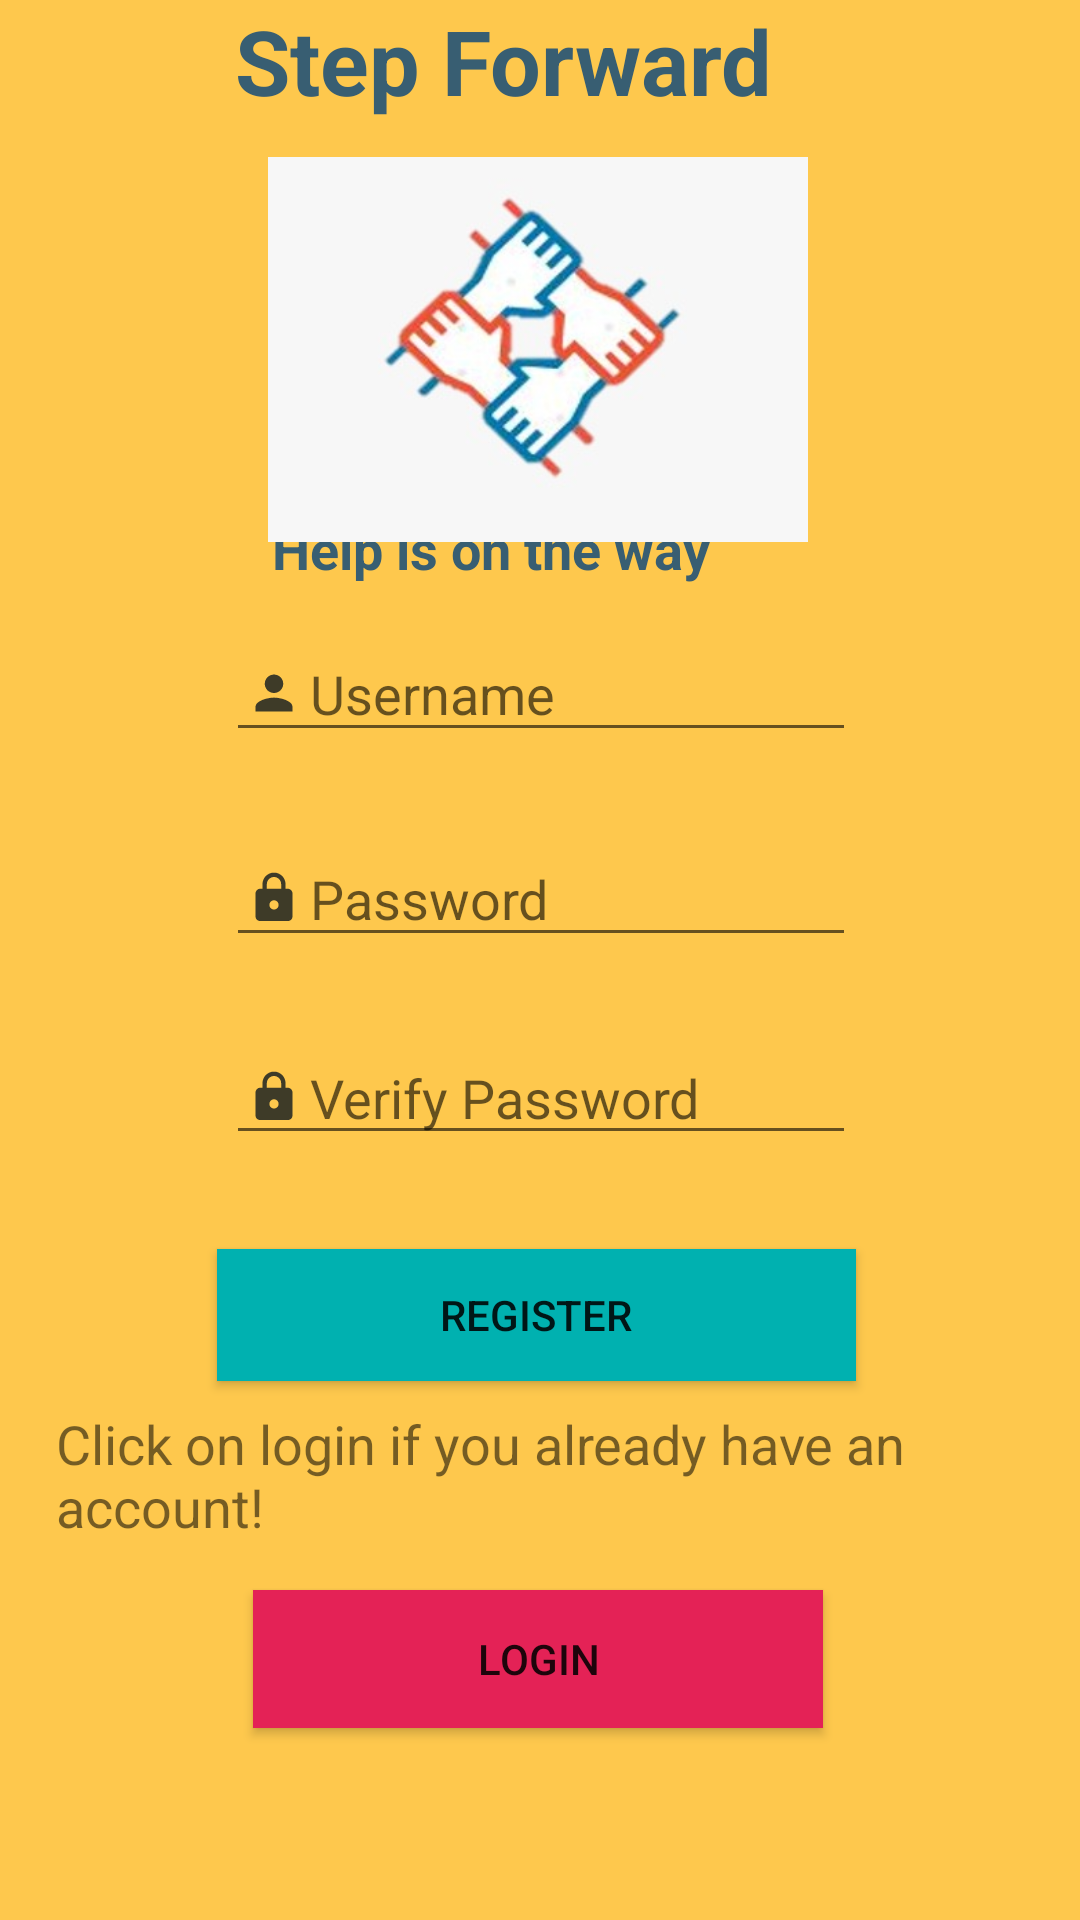

Android layout source for this screen:
<!-- AndroidManifest.xml: application theme Theme.Signup_1 -->
<!-- res/layout/activity_main.xml -->
<?xml version="1.0" encoding="utf-8"?>
<androidx.constraintlayout.widget.ConstraintLayout xmlns:android="http://schemas.android.com/apk/res/android"
    xmlns:app="http://schemas.android.com/apk/res-auto"
    xmlns:tools="http://schemas.android.com/tools"
    android:layout_width="match_parent"
    android:layout_height="match_parent"
    android:background="#FEC84D"
    tools:context=".MainActivity">

    <EditText
        android:id="@+id/username"
        android:layout_width="wrap_content"
        android:layout_height="42dp"
        android:autofillHints=""
        android:drawableStart="@drawable/ic_action_user"
        android:drawableLeft="@drawable/ic_action_user"
        android:ems="10"
        android:hint="@string/username"
        android:inputType="textPersonName"
        app:layout_constraintBottom_toBottomOf="parent"
        app:layout_constraintEnd_toEndOf="parent"
        app:layout_constraintHorizontal_bias="0.502"
        app:layout_constraintStart_toStartOf="parent"
        app:layout_constraintTop_toTopOf="parent"
        app:layout_constraintVertical_bias="0.349" />

    <EditText
        android:id="@+id/password"
        android:layout_width="wrap_content"
        android:layout_height="42dp"
        android:autofillHints=""
        android:drawableStart="@drawable/ic_action_password"
        android:drawableLeft="@drawable/ic_action_password"
        android:ems="10"
        android:hint="Password"
        android:inputType="textPersonName"
        app:layout_constraintBottom_toTopOf="@+id/vpassword"
        app:layout_constraintEnd_toEndOf="@+id/username"
        app:layout_constraintHorizontal_bias="0.0"
        app:layout_constraintStart_toStartOf="@+id/username"
        app:layout_constraintTop_toBottomOf="@+id/username"
        app:layout_constraintVertical_bias="0.514" />

    <EditText
        android:id="@+id/vpassword"
        android:layout_width="wrap_content"
        android:layout_height="wrap_content"
        android:drawableLeft="@drawable/ic_action_password"
        android:ems="10"
        android:hint="Verify Password"
        android:importantForAutofill="no"
        android:inputType="textPersonName"
        app:layout_constraintBottom_toBottomOf="parent"
        app:layout_constraintEnd_toEndOf="parent"
        app:layout_constraintHorizontal_bias="0.502"
        app:layout_constraintStart_toStartOf="parent"
        app:layout_constraintTop_toTopOf="@+id/username"
        app:layout_constraintVertical_bias="0.346" />

    <Button
        android:id="@+id/button"
        android:layout_width="213dp"
        android:layout_height="44dp"
        android:background="#385E72"
        android:text="Register"
        app:backgroundTint="#00B1B0"
        app:layout_constraintBottom_toBottomOf="parent"
        app:layout_constraintEnd_toEndOf="@+id/vpassword"
        app:layout_constraintHorizontal_bias="1.0"
        app:layout_constraintStart_toStartOf="@+id/vpassword"
        app:layout_constraintTop_toBottomOf="@+id/vpassword"
        app:layout_constraintVertical_bias="0.149" />

    <Button
        android:id="@+id/button3"
        android:layout_width="190dp"
        android:layout_height="46dp"
        android:layout_marginBottom="64dp"
        android:background="#E42256"
        android:text="Login"
        app:backgroundTint="#E42256"
        app:layout_constraintBottom_toBottomOf="parent"
        app:layout_constraintEnd_toEndOf="@+id/button"
        app:layout_constraintHorizontal_bias="0.521"
        app:layout_constraintStart_toStartOf="@+id/button" />

    <TextView
        android:id="@+id/textView"
        android:layout_width="277dp"
        android:layout_height="42dp"
        android:text="     Step Forward"
        android:textColor="#385E72"
        android:textSize="30sp"
        android:textStyle="bold"
        app:layout_constraintBottom_toTopOf="@+id/username"
        app:layout_constraintEnd_toEndOf="parent"
        app:layout_constraintStart_toStartOf="parent"
        app:layout_constraintTop_toTopOf="parent"
        app:layout_constraintVertical_bias="0.0" />

    <TextView
        android:id="@+id/textView2"
        android:layout_width="230dp"
        android:layout_height="27dp"
        android:text="      Help is on the way"
        android:textColor="#385E72"
        android:textSize="18sp"
        android:textStyle="bold"
        app:layout_constraintBottom_toTopOf="@+id/username"
        app:layout_constraintEnd_toEndOf="parent"
        app:layout_constraintHorizontal_bias="0.497"
        app:layout_constraintStart_toStartOf="parent"
        app:layout_constraintTop_toTopOf="parent"
        app:layout_constraintVertical_bias="0.939" />

    <TextView
        android:id="@+id/textView3"
        android:layout_width="322dp"
        android:layout_height="56dp"
        android:text="Click on login if you already have an account!"
        android:textSize="18sp"
        app:layout_constraintBottom_toTopOf="@+id/button3"
        app:layout_constraintEnd_toEndOf="@+id/button"
        app:layout_constraintHorizontal_bias="0.495"
        app:layout_constraintStart_toStartOf="@+id/button"
        app:layout_constraintTop_toBottomOf="@+id/button"
        app:layout_constraintVertical_bias="0.636" />

    <ImageView
        android:id="@+id/imageView"
        android:layout_width="180dp"
        android:layout_height="149dp"
        app:layout_constraintBottom_toBottomOf="@+id/textView2"
        app:layout_constraintEnd_toEndOf="@+id/username"
        app:layout_constraintHorizontal_bias="0.466"
        app:layout_constraintStart_toStartOf="@+id/username"
        app:layout_constraintTop_toBottomOf="@+id/textView"
        app:layout_constraintVertical_bias="0.0"
        app:srcCompat="@drawable/logoview" />

</androidx.constraintlayout.widget.ConstraintLayout>
<!-- resources referenced by this layout -->
<resources>
  <!-- drawable ic_action_password (drawable-anydpi) -->
  <vector xmlns:android="http://schemas.android.com/apk/res/android"
      android:width="24dp"
      android:height="24dp"
      android:viewportWidth="24"
      android:viewportHeight="24"
      android:tint="#0D171D"
      android:alpha="0.8">
    <group android:scaleX="0.7692308"
        android:scaleY="0.7692308"
        android:translateX="2.7692308"
        android:translateY="2.7692308">
      <path
          android:fillColor="@android:color/white"
          android:pathData="M18,8h-1L17,6c0,-2.76 -2.24,-5 -5,-5S7,3.24 7,6v2L6,8c-1.1,0 -2,0.9 -2,2v10c0,1.1 0.9,2 2,2h12c1.1,0 2,-0.9 2,-2L20,10c0,-1.1 -0.9,-2 -2,-2zM12,17c-1.1,0 -2,-0.9 -2,-2s0.9,-2 2,-2 2,0.9 2,2 -0.9,2 -2,2zM15.1,8L8.9,8L8.9,6c0,-1.71 1.39,-3.1 3.1,-3.1 1.71,0 3.1,1.39 3.1,3.1v2z"/>
    </group>
  </vector>
  <!-- drawable ic_action_user (drawable-anydpi) -->
  <vector xmlns:android="http://schemas.android.com/apk/res/android"
      android:width="24dp"
      android:height="24dp"
      android:viewportWidth="24"
      android:viewportHeight="24"
      android:tint="#0D171D"
      android:alpha="0.8">
    <group android:scaleX="0.7692308"
        android:scaleY="0.7692308"
        android:translateX="2.7692308"
        android:translateY="2.7692308">
      <path
          android:fillColor="@android:color/white"
          android:pathData="M12,12c2.21,0 4,-1.79 4,-4s-1.79,-4 -4,-4 -4,1.79 -4,4 1.79,4 4,4zM12,14c-2.67,0 -8,1.34 -8,4v2h16v-2c0,-2.66 -5.33,-4 -8,-4z"/>
    </group>
  </vector>
  <!-- drawable logoview: jpg bitmap (drawable, 12055 bytes) -->
  <string name="username">Username</string>
  <style name="Theme.Signup_1" parent="Theme.AppCompat.Light.NoActionBar">
          
          <item name="colorPrimary">@color/purple_500</item>
          <item name="colorPrimaryVariant">@color/purple_700</item>
          <item name="colorOnPrimary">@color/white</item>
          
          <item name="colorSecondary">@color/teal_200</item>
          <item name="colorSecondaryVariant">@color/teal_700</item>
          <item name="colorOnSecondary">@color/black</item>
          
          <item name="android:statusBarColor" tools:targetApi="l">?attr/colorPrimaryVariant</item>
          
      </style>
  <!-- not gathered from this repository: default colours our renderer supplied (Android Studio template values) -->
  <color name="purple_500">#FF6200EE</color>
  <color name="purple_700">#FF3700B3</color>
  <color name="teal_200">#FF03DAC5</color>
  <color name="teal_700">#FF018786</color>
  <color name="black">#FF000000</color>
  <color name="white">#FFFFFFFF</color>
</resources>
